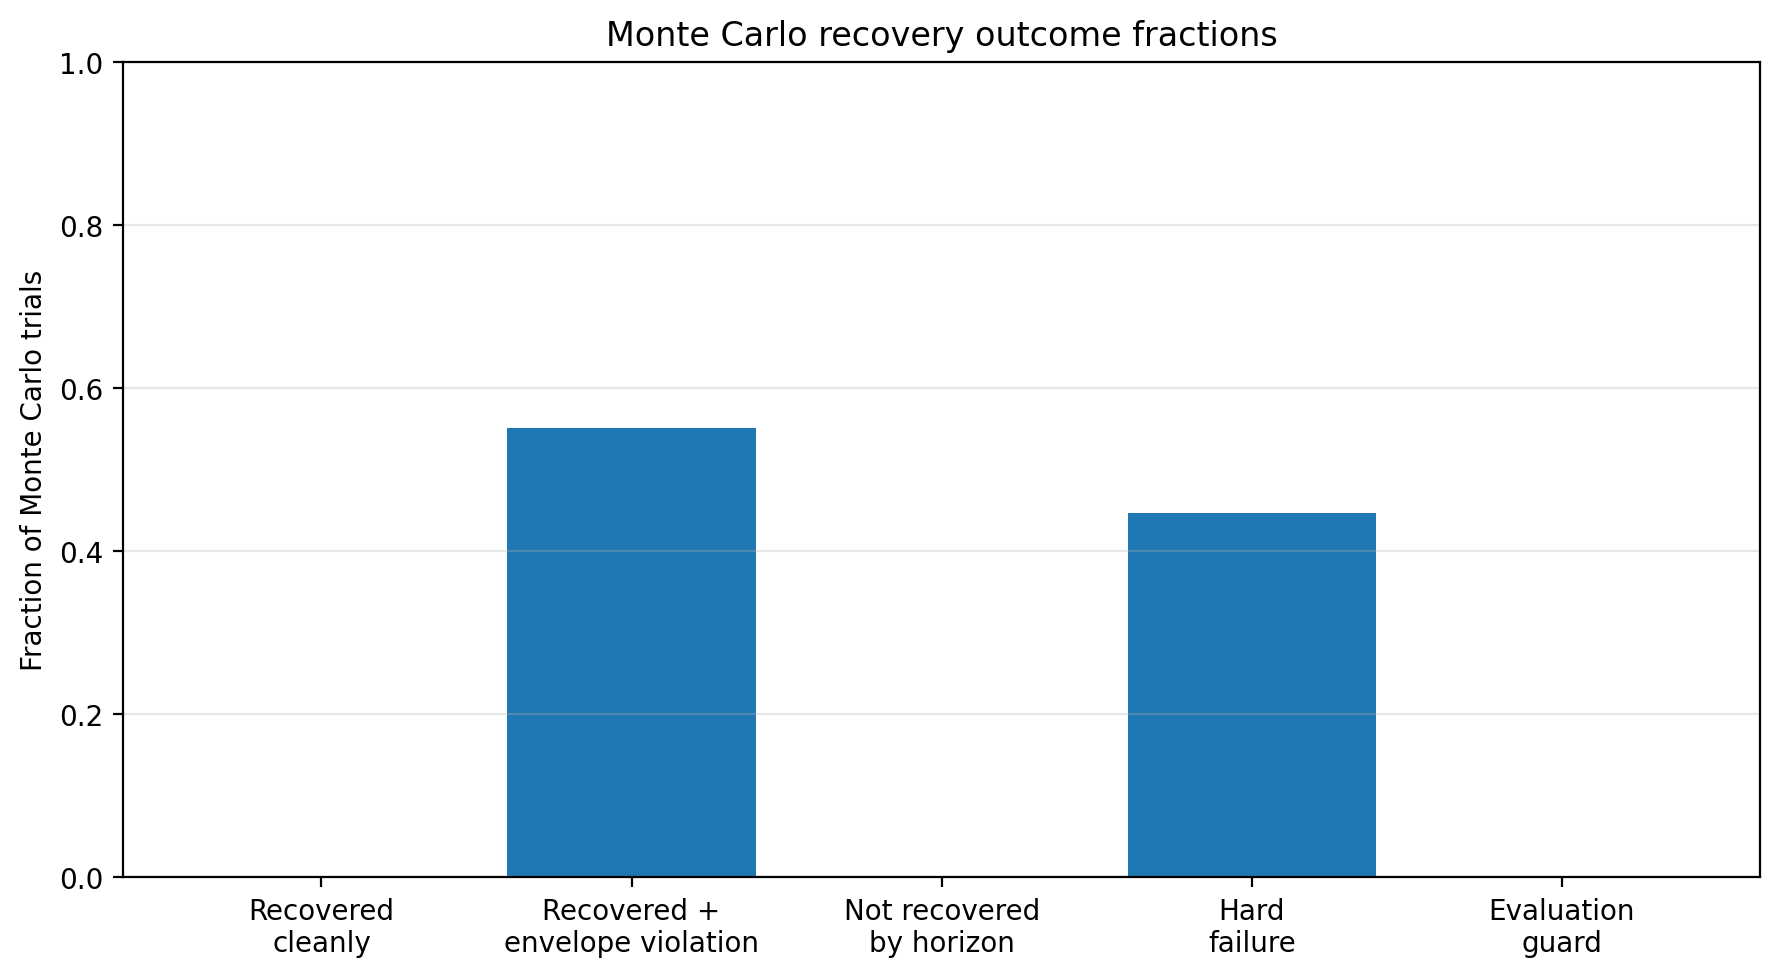

The table this chart was drawn from, first rows:
outcome, count, fraction
recovered_cleanly, 2, 0.002
recovered_with_training_envelope_violati…, 551, 0.551
not_recovered_by_horizon, 0, 0.0
hard_failure, 447, 0.447
evaluation_guard_reached, 0, 0.0
